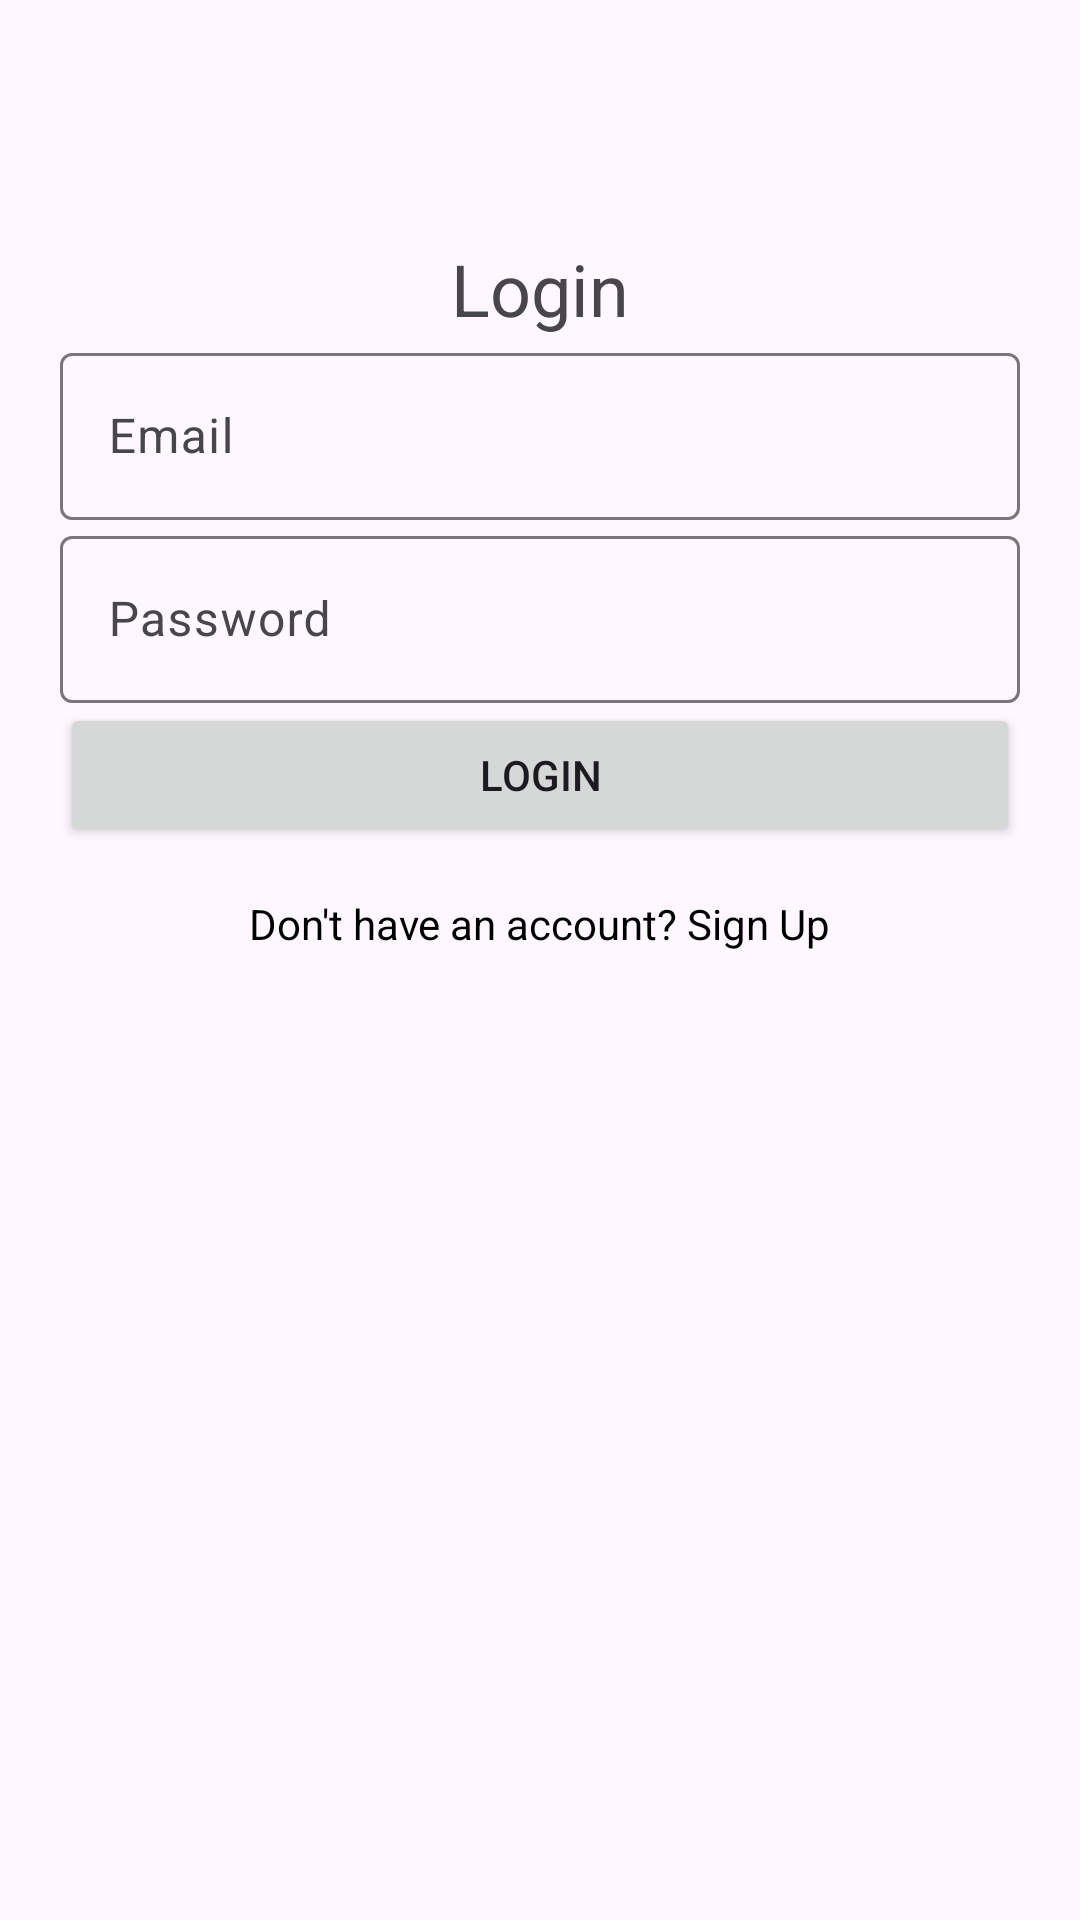

Reconstruct the res/layout file that produces this screen, plus the resources it refers to.
<!-- AndroidManifest.xml: application theme Theme.OnlineCampusApp -->
<!-- res/layout/activity_login.xml -->
<?xml version="1.0" encoding="utf-8"?>

<androidx.constraintlayout.widget.ConstraintLayout xmlns:android="http://schemas.android.com/apk/res/android"
    xmlns:app="http://schemas.android.com/apk/res-auto"
    xmlns:tools="http://schemas.android.com/tools"
    android:id="@+id/main"
    android:layout_width="match_parent"
    android:layout_height="match_parent"
    tools:context=".login"
    android:padding="20dp">

    <TextView
        android:id="@+id/textViewLogin"
        android:layout_width="wrap_content"
        android:layout_height="wrap_content"
        android:text="Login"
        android:layout_marginTop="60dp"
        android:textSize="24sp"
        app:layout_constraintBottom_toTopOf="@+id/textInputLayoutEmail"
        app:layout_constraintEnd_toEndOf="parent"
        app:layout_constraintStart_toStartOf="parent"
        app:layout_constraintTop_toTopOf="parent" />

    <com.google.android.material.textfield.TextInputLayout
        android:id="@+id/textInputLayoutEmail"
        android:layout_width="0dp"
        android:layout_height="wrap_content"
        app:layout_constraintEnd_toEndOf="parent"
        app:layout_constraintStart_toStartOf="parent"
        app:layout_constraintTop_toBottomOf="@+id/textViewLogin">

        <com.google.android.material.textfield.TextInputEditText
            android:id="@+id/editTextEmail"
            android:layout_width="match_parent"
            android:layout_height="wrap_content"
            android:hint="Email" />
    </com.google.android.material.textfield.TextInputLayout>

    <com.google.android.material.textfield.TextInputLayout
        android:id="@+id/textInputLayoutPassword"
        android:layout_width="0dp"
        android:layout_height="wrap_content"
        app:layout_constraintEnd_toEndOf="parent"
        app:layout_constraintStart_toStartOf="parent"
        app:layout_constraintTop_toBottomOf="@+id/textInputLayoutEmail">

        <com.google.android.material.textfield.TextInputEditText
            android:id="@+id/editTextPassword"
            android:layout_width="match_parent"
            android:layout_height="wrap_content"
            android:hint="Password"
            android:inputType="textPassword" />
    </com.google.android.material.textfield.TextInputLayout>

    <Button
        android:id="@+id/buttonLogin"
        android:layout_width="0dp"
        android:layout_height="wrap_content"
        android:text="Login"
        app:layout_constraintEnd_toEndOf="parent"
        app:layout_constraintStart_toStartOf="parent"
        app:layout_constraintTop_toBottomOf="@+id/textInputLayoutPassword" />

    <TextView
        android:id="@+id/textViewSignUp"
        android:layout_width="wrap_content"
        android:layout_height="48dp"
        android:text="Don't have an account? Sign Up"
        android:textColor="@color/black"
        android:layout_marginTop="16dp"
        app:layout_constraintTop_toBottomOf="@+id/buttonLogin"
        app:layout_constraintEnd_toEndOf="parent"
        app:layout_constraintStart_toStartOf="parent"
        android:clickable="true"
        android:focusable="true" />

</androidx.constraintlayout.widget.ConstraintLayout>
<!-- resources referenced by this layout -->
<resources>
  <style name="Theme.OnlineCampusApp" parent="Base.Theme.OnlineCampusApp" />
  <style name="Base.Theme.OnlineCampusApp" parent="Theme.Material3.DayNight.NoActionBar">
          
          
      </style>
  <!-- not gathered from this repository: default colours our renderer supplied (Android Studio template values) -->
  <color name="black">#FF000000</color>
</resources>
